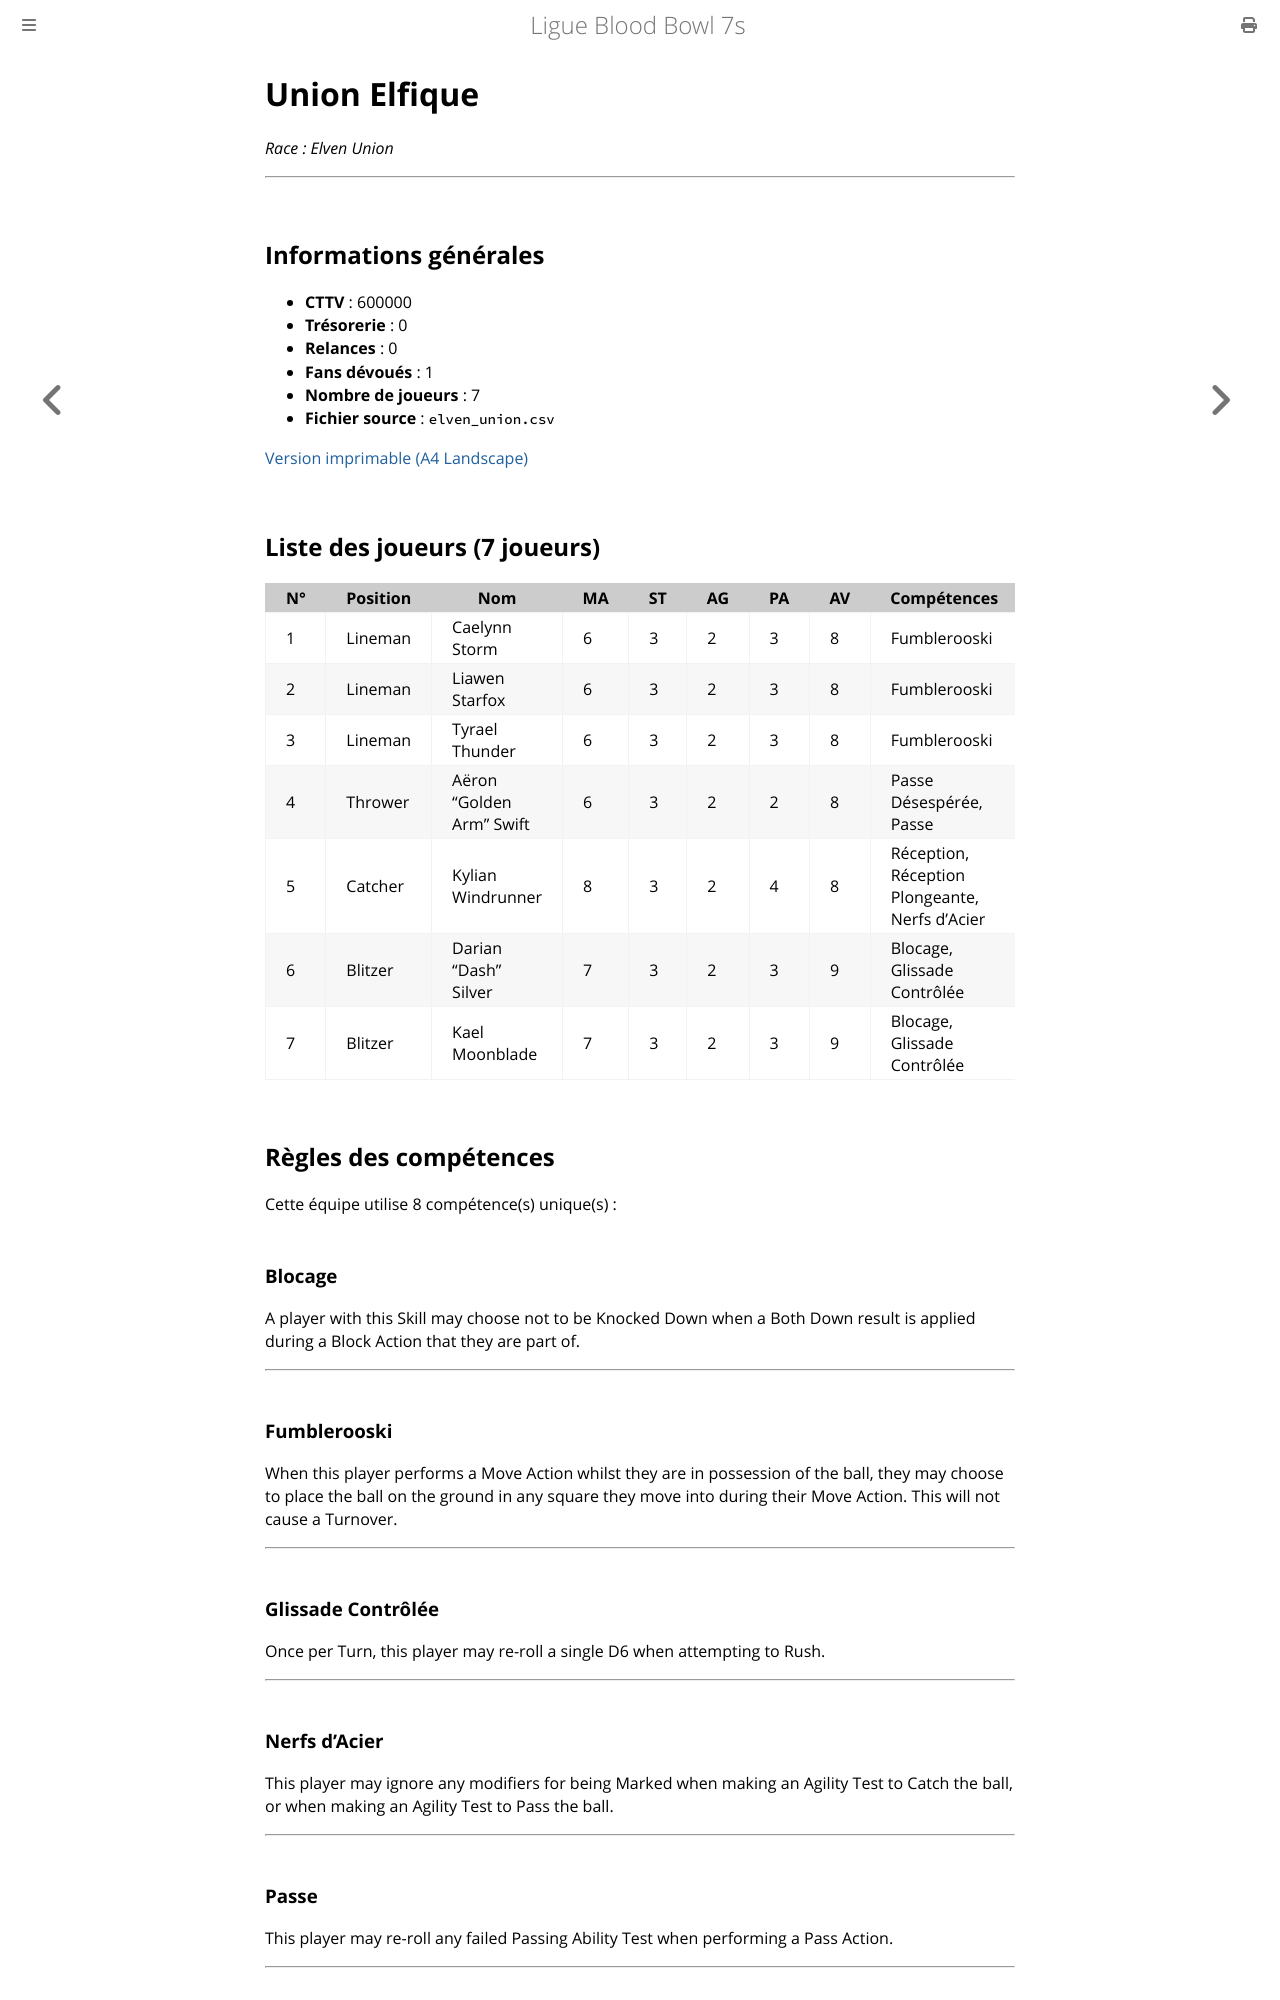

repository: Sparika/bb7-manager.github.io · page: equipes/union-elfique.html · generator: mdbook

# Union Elfique

_Race : Elven Union_

---

## Informations générales

- **CTTV** : 600000
- **Trésorerie** : 0
- **Relances** : 0
- **Fans dévoués** : 1
- **Nombre de joueurs** : 7
- **Fichier source** : `elven_union.csv`

[Version imprimable (A4 Landscape)](html/union-elfique.html)  

## Liste des joueurs (7 joueurs)

| N° | Position | Nom | MA | ST | AG | PA | AV | Compétences | Coût | Valeur |
| --- | --- | --- | --- | --- | --- | --- | --- | --- | --- | --- |
| 1 | Lineman |  | 6 | 3 | 2 | 3 | 8 | Fumblerooski | 65 000 | 65 000 |
| 2 | Lineman |  | 6 | 3 | 2 | 3 | 8 | Fumblerooski | 65 000 | 65 000 |
| 3 | Lineman |  | 6 | 3 | 2 | 3 | 8 | Fumblerooski | 65 000 | 65 000 |
| 4 | Thrower |  | 6 | 3 | 2 | 2 | 8 | Passe Désespérée, Passe | 75 000 | 75 000 |
| 5 | Catcher |  | 8 | 3 | 2 | 4 | 8 | Réception, Réception Plongeante, Nerfs d'Acier | 100 000 | 100 000 |
| 6 | Blitzer |  | 7 | 3 | 2 | 3 | 9 | Blocage, Glissade Contrôlée | 115 000 | 115 000 |
| 7 | Blitzer |  | 7 | 3 | 2 | 3 | 9 | Blocage, Glissade Contrôlée | 115 000 | 115 000 |

## Règles des compétences

Cette équipe utilise 8 compétence(s) unique(s) :

### Blocage

A player with this Skill may choose not to be Knocked Down when a Both Down result is applied during a Block Action that they are part of.

---

### Fumblerooski

When this player performs a Move Action whilst they are in possession of the ball, they may choose to place the ball on the ground in any square they move into during their Move Action. This will not cause a Turnover.

---

### Glissade Contrôlée

Once per Turn, this player may re-roll a single D6 when attempting to Rush.

---

### Nerfs d'Acier

This player may ignore any modifiers for being Marked when making an Agility Test to Catch the ball, or when making an Agility Test to Pass the ball.

---

### Passe

This player may re-roll any failed Passing Ability Test when performing a Pass Action.

---
